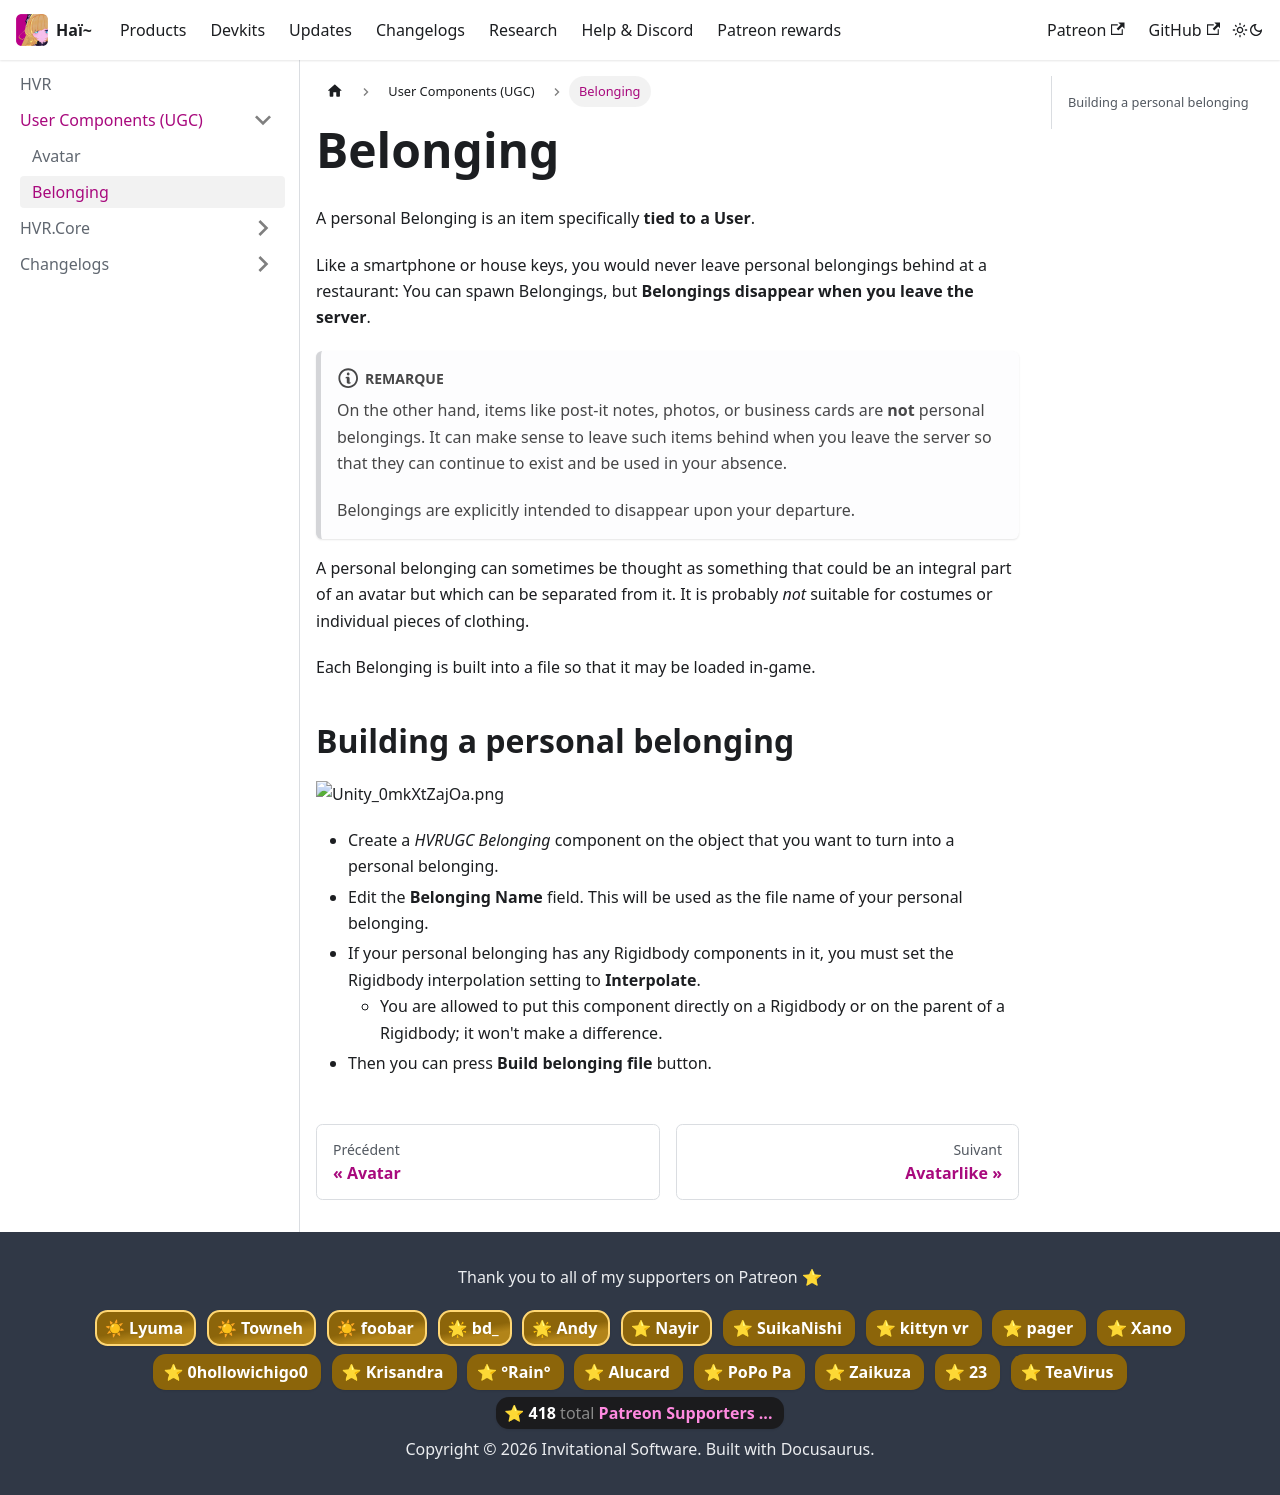

repository: hai-vr/documentation · page: fr/docs/hvr/ugc/belonging.html · generator: docusaurus

# Belonging

A personal Belonging is an item specifically **tied to a User**.

Like a smartphone or house keys, you would never leave personal belongings behind at a restaurant:
You can spawn Belongings, but **Belongings disappear when you leave the server**.

:::note
On the other hand, items like post-it notes, photos, or business cards are **not** personal belongings. It can make sense to leave
such items behind when you leave the server so that they can continue to exist and be used in your absence.

Belongings are explicitly intended to disappear upon your departure.
:::

A personal belonging can sometimes be thought as something that could be an integral part of an avatar but which can be
separated from it. It is probably *not* suitable for costumes or individual pieces of clothing.

Each Belonging is built into a file so that it may be loaded in-game.

## Building a personal belonging

![Unity_0mkXtZajOa.png](img/Unity_0mkXtZajOa.png)

- Create a *HVRUGC Belonging* component on the object that you want to turn into a personal belonging.
- Edit the **Belonging Name** field. This will be used as the file name of your personal belonging.
- If your personal belonging has any Rigidbody components in it, you must set the Rigidbody interpolation setting to **Interpolate**.
  - You are allowed to put this component directly on a Rigidbody or on the parent of a Rigidbody; it won't make a difference.
- Then you can press **Build belonging file** button.
